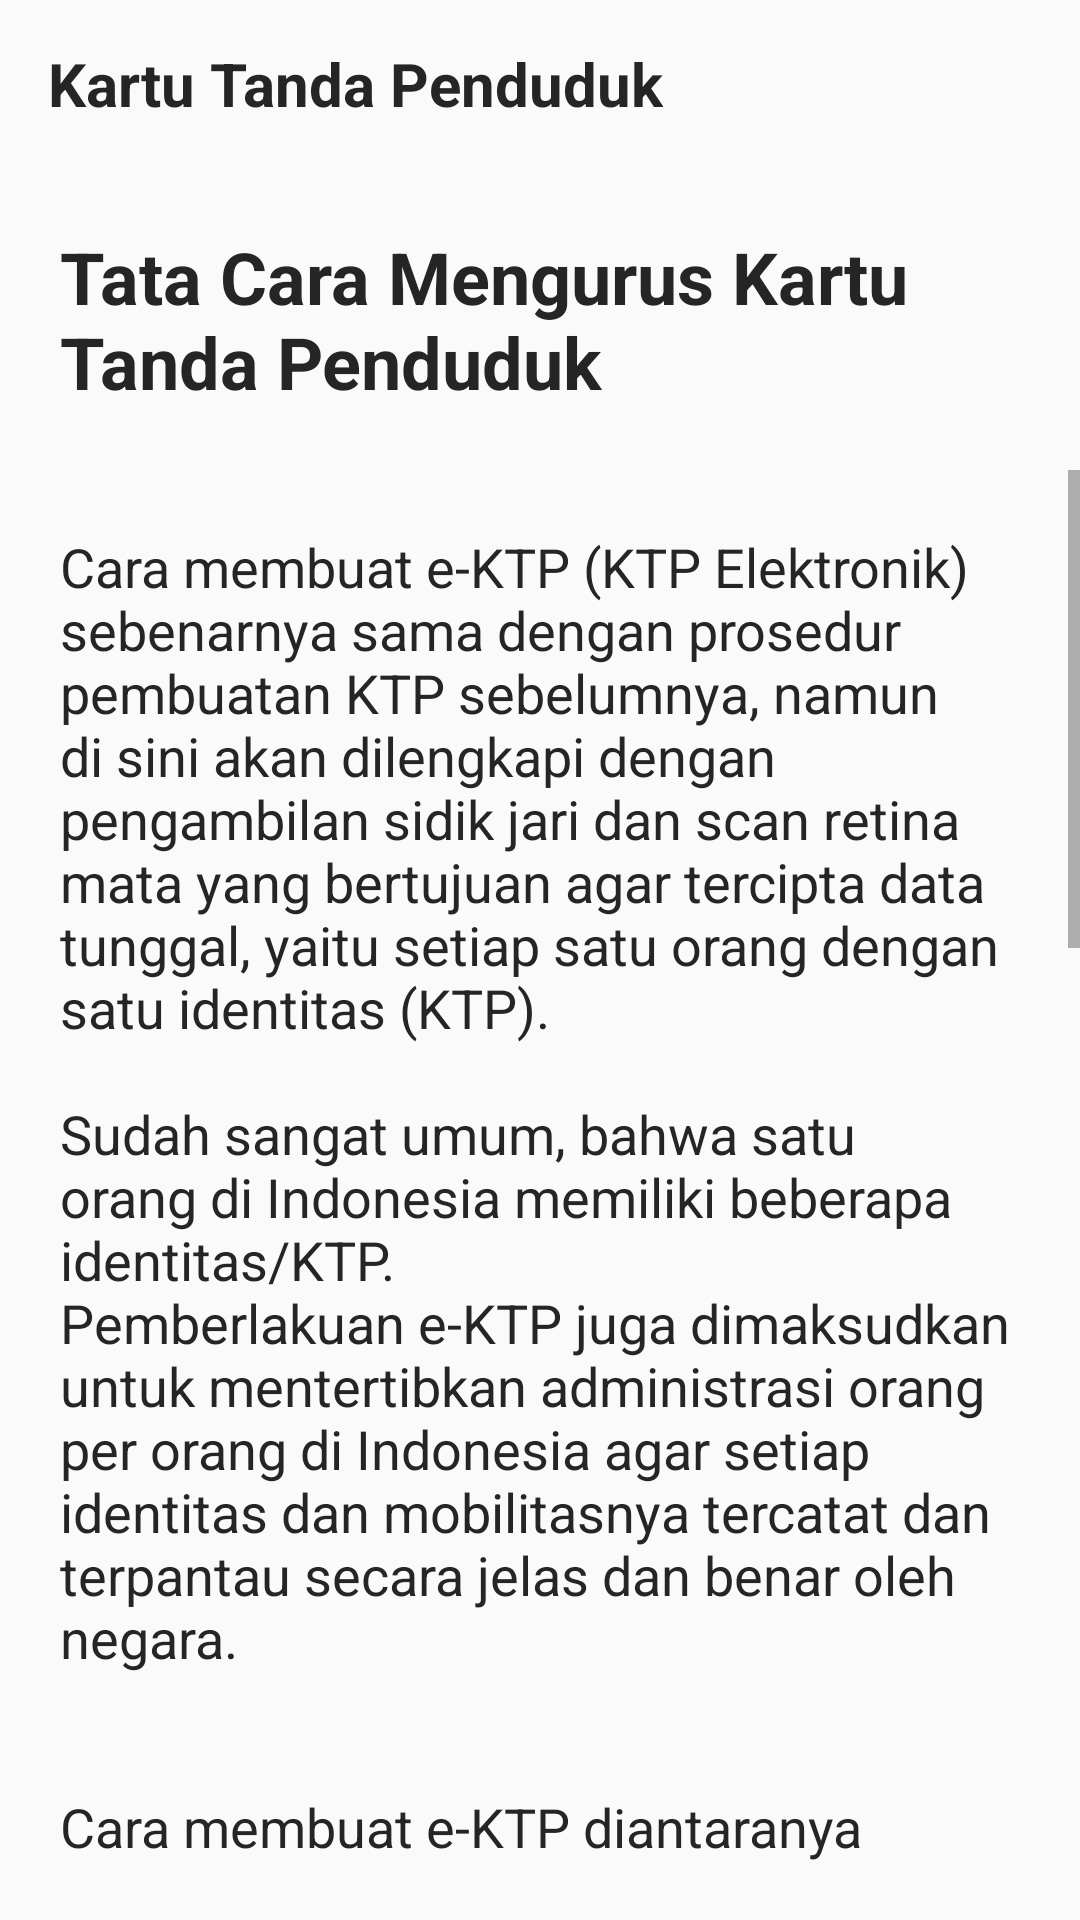

Write the Android layout XML for this screen, with the resource values it uses.
<!-- AndroidManifest.xml: application theme Theme.CapstoneProject -->
<!-- res/layout/activity_pengajuan_ktp_activity.xml -->
<?xml version="1.0" encoding="utf-8"?>
<androidx.constraintlayout.widget.ConstraintLayout xmlns:android="http://schemas.android.com/apk/res/android"
    xmlns:app="http://schemas.android.com/apk/res-auto"
    xmlns:tools="http://schemas.android.com/tools"
    android:layout_width="match_parent"
    android:layout_height="match_parent"
    tools:context=".service.PengajuanKTPActivity">

    <LinearLayout
        android:id="@+id/linearLayoutKTP"
        android:layout_width="match_parent"
        android:layout_height="wrap_content"
        android:layout_marginVertical="10dp"
        android:orientation="vertical"
        tools:ignore="MissingConstraints">

        <com.google.android.material.appbar.AppBarLayout
            android:layout_width="match_parent"
            android:layout_height="wrap_content"
            android:background="@android:color/transparent"
            android:elevation="0dp">

            <androidx.appcompat.widget.Toolbar
                android:id="@+id/toolbarKTP"
                android:layout_width="match_parent"
                android:layout_height="?actionBarSize"
                app:navigationIcon="@drawable/ic_back">

                <RelativeLayout
                    android:layout_width="match_parent"
                    android:layout_height="wrap_content">

                    <TextView
                        android:layout_width="wrap_content"
                        android:layout_height="wrap_content"
                        android:layout_alignParentStart="true"
                        android:layout_centerInParent="true"
                        android:text="Kartu Tanda Penduduk"
                        android:textColor="@color/black"
                        android:textSize="20sp"
                        android:textStyle="bold" />

                </RelativeLayout>

            </androidx.appcompat.widget.Toolbar>

        </com.google.android.material.appbar.AppBarLayout>

        <TextView
            android:layout_width="wrap_content"
            android:layout_height="wrap_content"
            android:layout_margin="20dp"
            android:text="Tata Cara Mengurus Kartu Tanda Penduduk"
            android:textSize="24sp"
            android:textColor="@color/black"
            android:textStyle="bold">
        </TextView>
        <ScrollView
            android:layout_width="match_parent"
            android:layout_height="wrap_content"
            android:layout_marginBottom="20dp">

            <TextView
                android:layout_width="wrap_content"
                android:layout_height="wrap_content"
                android:layout_margin="20dp"
                android:text="@string/Detail_KTP"
                android:textSize="18sp"
                android:autoLink="all"
                android:textColor="@color/black">
            </TextView>

        </ScrollView>

    </LinearLayout>

</androidx.constraintlayout.widget.ConstraintLayout>
<!-- resources referenced by this layout -->
<resources>
  <color name="black">#FF252525</color>
  <string name="Detail_KTP">Cara membuat e-KTP (KTP Elektronik) sebenarnya sama dengan prosedur pembuatan KTP sebelumnya, namun di sini akan dilengkapi dengan pengambilan sidik jari dan scan retina mata yang bertujuan agar tercipta data tunggal, yaitu setiap satu orang dengan satu identitas (KTP).\n
          \nSudah sangat umum, bahwa satu orang di Indonesia memiliki beberapa identitas/KTP.
          \nPemberlakuan e-KTP juga dimaksudkan untuk mentertibkan administrasi orang per orang di Indonesia agar setiap identitas dan mobilitasnya tercatat dan terpantau secara jelas dan benar oleh negara.\n\n
          \nCara membuat e-KTP diantaranya adalah:\n
          \n1.	Pastikan kelurahan atau desa anda telah mendukung layanan e-KTP\n
          \n2.	Datanglah dengan membawa fotocopy Kartu Keluarga (KK) dan Surat Pengantar RT/RW ke Keluarahan/Desa setempat.\n
          \n3.	Ambil nomor antrian di loket, tunggu hingga dipanggil oleh petugas yang bersangkutan. Jangan lupa bawa surat panggilan untuk membuat e-KTP dari pemerintah setempat.\n
          \n4.	Petugas akan memasukkan data dan foto anda secara digital. Pastikan dan bandingkan data anda dengan data di KTP anda, jika anda belum pernah mempunyai KTP isi formulir F1.01.\n
          \n5.	Bubuhkan tanda tangan anda di alat perekam tanda tangan. Pastikan tanda tangan anda tidak berubah-rubah lagi berikutnya karena akan menyulitkan jika tidak sama dengan dokumen lain seperti paspor, SIM dan lain-lain.\n
          \n6.	Lakukan pemindaian retina pada alat yang telah disediakan.\n
          \n7.	Pastikan Surat Panggilan anda akan ditandatangani dan distempel oleh petugas berwenang.\n
          \n8.	Tunggu proses pencetakan sekitar 2 minggu. Bila e-KTP selesai dicetak anda akan diberitahu dan dapat diambil di Keluarahan/Desa setempat.\n\n
  
      </string>
  <style name="Theme.CapstoneProject" parent="Theme.AppCompat.Light.NoActionBar">
          
          <item name="colorPrimary">@color/purple_700</item>
          <item name="colorPrimaryVariant">@color/purple_700</item>
          <item name="colorOnPrimary">@color/white</item>
          
          <item name="colorSecondary">@color/teal_200</item>
          <item name="colorSecondaryVariant">@color/mainColor</item>
          <item name="colorOnSecondary">@color/black</item>
          
          <item name="android:statusBarColor">?attr/colorPrimaryVariant</item>
          
  
          <item name="android:windowFullscreen">true</item>
  
      </style>
  <color name="purple_700">#FF3700B3</color>
  <color name="white">#FFFFFFFF</color>
  <color name="teal_200">#FF03DAC5</color>
  <color name="mainColor">#0085cc</color>
</resources>
